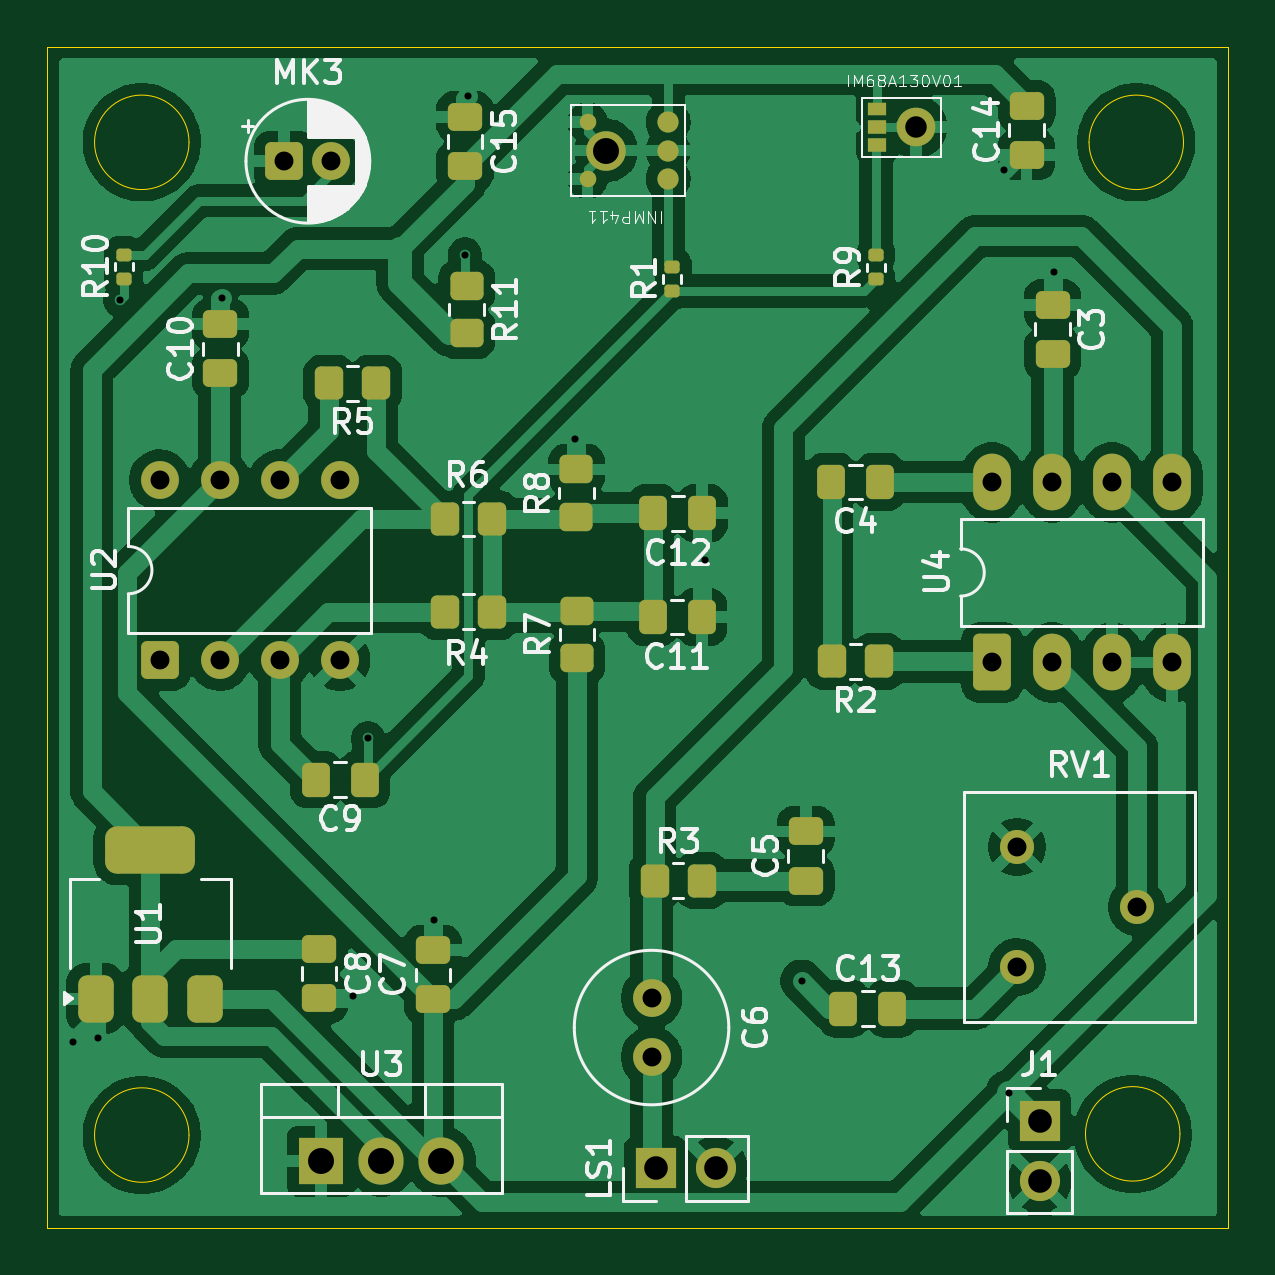
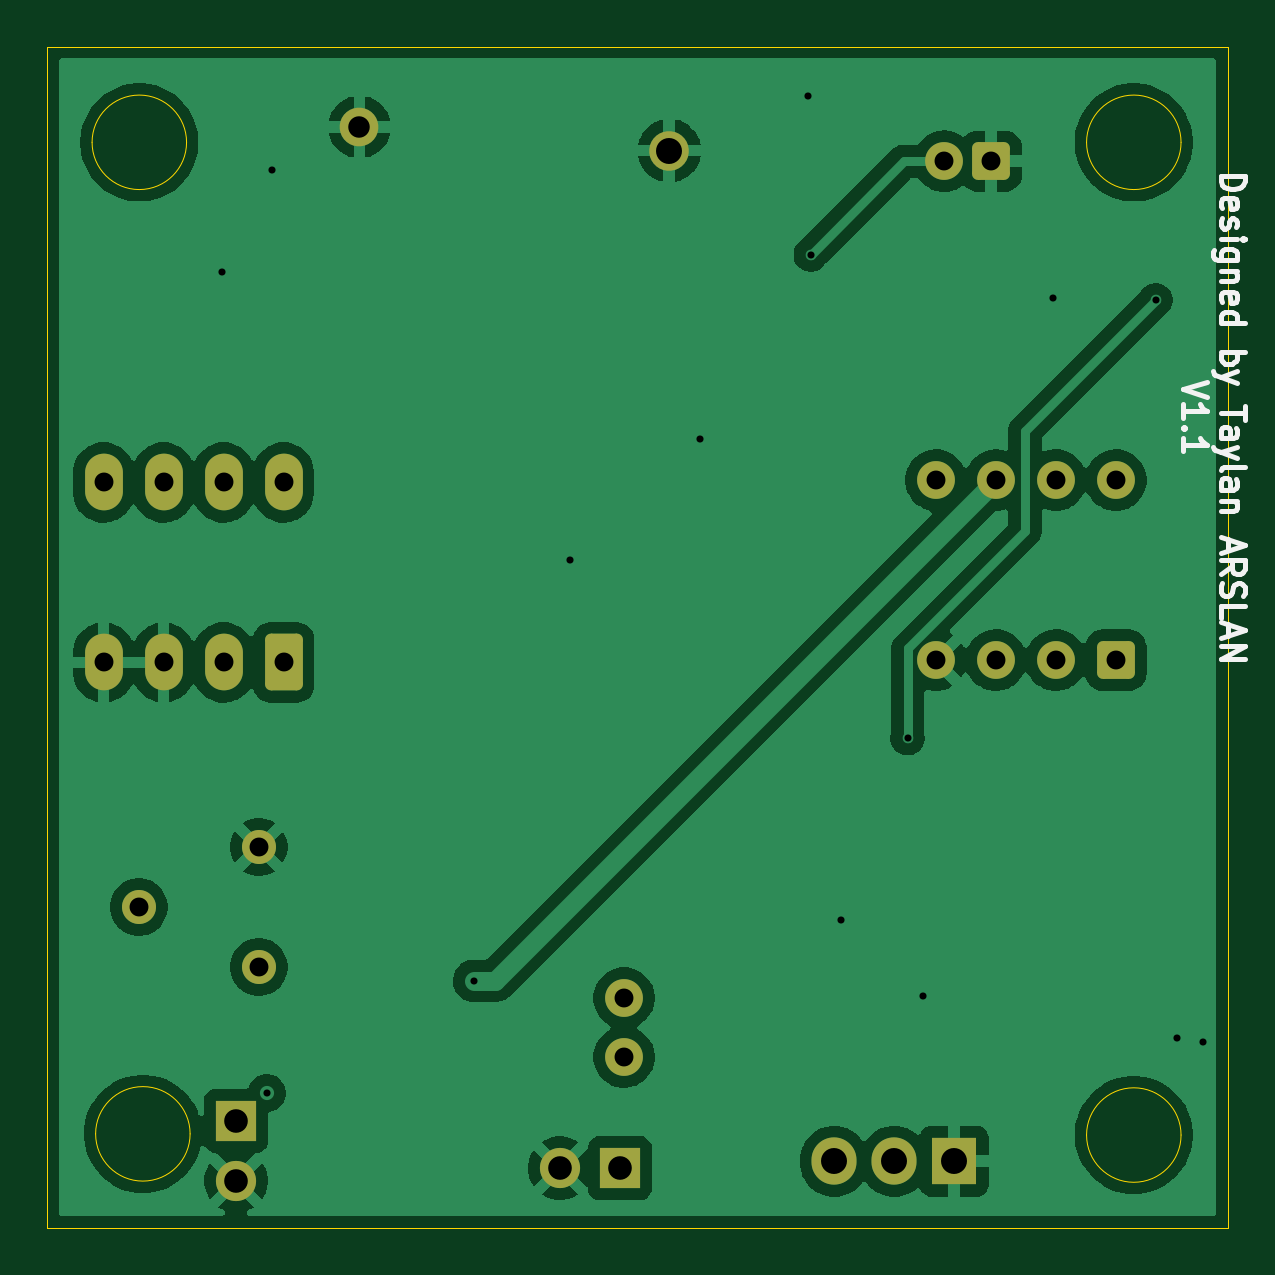
Circuit board: 11 layer files. Board 50.0 x 50.0 mm.
- bottom_copper: Microphone amp-B_Cu.gbr (73035 bytes)
- bottom_mask: Microphone amp-B_Mask.gbr (3975 bytes)
- paste: Microphone amp-B_Paste.gbr (459 bytes)
- bottom_silk: Microphone amp-B_Silkscreen.gbr (11206 bytes)
- outline: Microphone amp-Edge_Cuts.gbr (1228 bytes)
- top_copper: Microphone amp-F_Cu.gbr (134991 bytes)
- top_mask: Microphone amp-F_Mask.gbr (8465 bytes)
- paste: Microphone amp-F_Paste.gbr (5529 bytes)
- top_silk: Microphone amp-F_Silkscreen.gbr (61492 bytes)
- drill: Microphone amp-NPTH.drl (264 bytes)
- drill: Microphone amp-PTH.drl (1320 bytes)

=== bottom_copper: Microphone amp-B_Cu.gbr (73035 bytes, source omitted) ===
=== bottom_mask: Microphone amp-B_Mask.gbr (3975 bytes, source withheld) ===
=== paste: Microphone amp-B_Paste.gbr ===
%TF.GenerationSoftware,KiCad,Pcbnew,10.0.1*%
%TF.CreationDate,2026-08-22T00:52:01+01:00*%
%TF.ProjectId,Microphone amp,4d696372-6f70-4686-9f6e-6520616d702e,rev?*%
%TF.SameCoordinates,Original*%
%TF.FileFunction,Paste,Bot*%
%TF.FilePolarity,Positive*%
%FSLAX46Y46*%
G04 Gerber Fmt 4.6, Leading zero omitted, Abs format (unit mm)*
G04 Created by KiCad (PCBNEW 10.0.1) date 2026-08-22 00:52:01*
%MOMM*%
%LPD*%
G01*
G04 APERTURE LIST*
G04 APERTURE END LIST*
M02*

=== bottom_silk: Microphone amp-B_Silkscreen.gbr (11206 bytes, source omitted) ===
=== outline: Microphone amp-Edge_Cuts.gbr ===
%TF.GenerationSoftware,KiCad,Pcbnew,10.0.1*%
%TF.CreationDate,2026-08-22T00:52:01+01:00*%
%TF.ProjectId,Microphone amp,4d696372-6f70-4686-9f6e-6520616d702e,rev?*%
%TF.SameCoordinates,Original*%
%TF.FileFunction,Profile,NP*%
%FSLAX46Y46*%
G04 Gerber Fmt 4.6, Leading zero omitted, Abs format (unit mm)*
G04 Created by KiCad (PCBNEW 10.0.1) date 2026-08-22 00:52:01*
%MOMM*%
%LPD*%
G01*
G04 APERTURE LIST*
%TA.AperFunction,Profile*%
%ADD10C,0.050000*%
%TD*%
G04 APERTURE END LIST*
D10*
X130120000Y-78175000D02*
X180120000Y-78175000D01*
X180120000Y-128175000D01*
X130120000Y-128175000D01*
X130120000Y-78175000D01*
X136120000Y-82225000D02*
G75*
G02*
X132120000Y-82225000I-2000000J0D01*
G01*
X132120000Y-82225000D02*
G75*
G02*
X136120000Y-82225000I2000000J0D01*
G01*
X136120000Y-124250000D02*
G75*
G02*
X132120000Y-124250000I-2000000J0D01*
G01*
X132120000Y-124250000D02*
G75*
G02*
X136120000Y-124250000I2000000J0D01*
G01*
X178070000Y-124200000D02*
G75*
G02*
X174070000Y-124200000I-2000000J0D01*
G01*
X174070000Y-124200000D02*
G75*
G02*
X178070000Y-124200000I2000000J0D01*
G01*
X178220000Y-82225000D02*
G75*
G02*
X174220000Y-82225000I-2000000J0D01*
G01*
X174220000Y-82225000D02*
G75*
G02*
X178220000Y-82225000I2000000J0D01*
G01*
M02*

=== top_copper: Microphone amp-F_Cu.gbr (134991 bytes, source omitted) ===
=== top_mask: Microphone amp-F_Mask.gbr (8465 bytes, source omitted) ===
=== paste: Microphone amp-F_Paste.gbr (5529 bytes, source withheld) ===
=== top_silk: Microphone amp-F_Silkscreen.gbr (61492 bytes, source omitted) ===
=== drill: Microphone amp-NPTH.drl ===
M48
; DRILL file KiCad 10.0.1 date 2026-08-22T00:52:00
; FORMAT={-:-/ absolute / metric / decimal}
; #@! TF.CreationDate,2026-08-22T00:52:00+01:00
; #@! TF.GenerationSoftware,Kicad,Pcbnew,10.0.1
; #@! TF.FileFunction,NonPlated,1,2,NPTH
FMAT,2
METRIC
%
G90
G05
M30

=== drill: Microphone amp-PTH.drl ===
M48
; DRILL file KiCad 10.0.1 date 2026-08-22T00:52:00
; FORMAT={-:-/ absolute / metric / decimal}
; #@! TF.CreationDate,2026-08-22T00:52:00+01:00
; #@! TF.GenerationSoftware,Kicad,Pcbnew,10.0.1
; #@! TF.FileFunction,Plated,1,2,PTH
FMAT,2
METRIC
; #@! TA.AperFunction,Plated,PTH,ViaDrill
T1C0.300
; #@! TA.AperFunction,Plated,PTH,ComponentDrill
T2C0.800
; #@! TA.AperFunction,Plated,PTH,ComponentDrill
T3C0.910
; #@! TA.AperFunction,Plated,PTH,ComponentDrill
T4C1.000
; #@! TA.AperFunction,Plated,PTH,ComponentDrill
T5C1.100
%
G90
G05
T1
X131.2Y-120.3
X132.275Y-120.125
X133.2Y-88.9
X137.525Y-88.8
X143.05Y-118.35
X143.7Y-107.45
X146.5Y-115.15
X147.8Y-86.975
X147.925Y-80.275
X152.475Y-94.8
X157.975Y-99.925
X162.05Y-117.725
X170.6Y-83.4
X170.825Y-122.475
X172.725Y-87.725
T2
X134.88Y-96.525
X134.88Y-104.145
X137.42Y-96.525
X137.42Y-104.145
X139.96Y-96.525
X139.96Y-104.145
X140.15Y-83.025
X142.15Y-83.025
X142.5Y-96.525
X142.5Y-104.145
X155.7Y-118.45
X155.7Y-120.95
X170.115Y-96.625
X170.115Y-104.245
X171.165Y-112.06
X171.165Y-117.14
X172.655Y-96.625
X172.655Y-104.245
X175.195Y-96.625
X175.195Y-104.245
X176.245Y-114.6
X177.735Y-96.625
X177.735Y-104.245
T3
X166.9Y-81.575
T4
X155.875Y-125.65
X158.415Y-125.65
X172.125Y-123.65
X172.125Y-126.19
T5
X141.72Y-125.362
X144.26Y-125.362
X146.8Y-125.362
X153.78Y-82.575
M30
